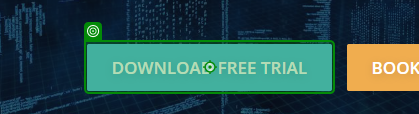
Task: CICD Demo Process with Jenkins
Workflow: Main

Step 1: click on the link in window 'useMango - Test Automation' (chrome.exe)

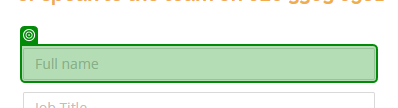
Step 2: type [Name] into the text box in window 'Trial Signup - useMango' (chrome.exe)

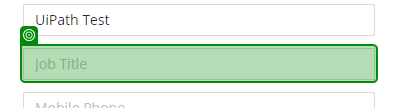
Step 3: type [Jobtitle] into the text box in window 'Trial Signup - useMango' (chrome.exe)

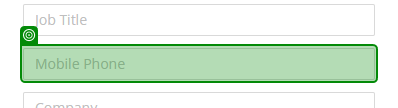
Step 4: type [Mobile] into the text box in window 'Trial Signup - useMango' (chrome.exe)

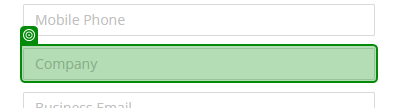
Step 5: type [Company] into the text box in window 'Trial Signup - useMango' (chrome.exe)

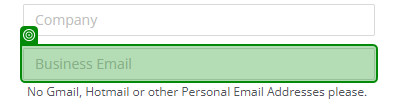
Step 6: type [Email] into the text box in window 'Trial Signup - useMango' (chrome.exe)

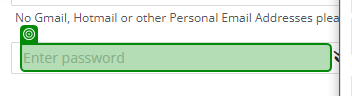
Step 7: type [Password] into the text box in window 'Trial Signup - useMango' (chrome.exe)

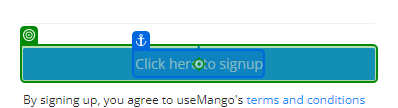
Step 8: click on the button in window 'Trial Signup - useMango' (chrome.exe)
